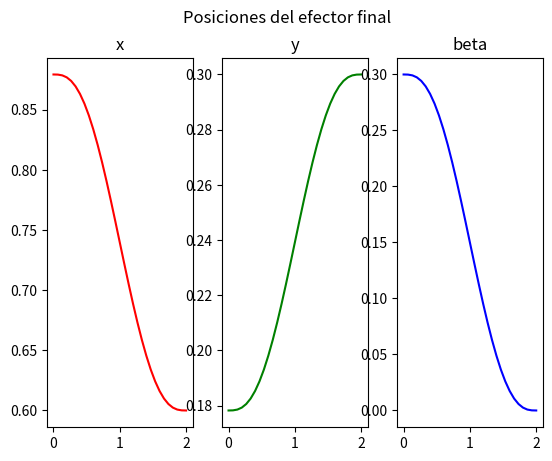
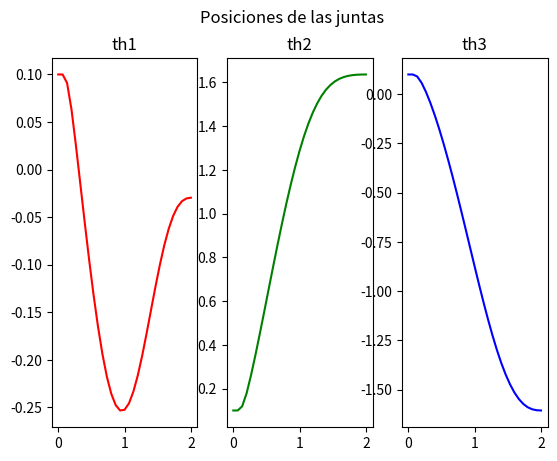

Write Python code to recreate these figures, in order.
#!/usr/bin/env python3
from sympy import *
import matplotlib.pyplot as plt


class Robot():
    def __init__(self,
                 l: tuple = (0.3, 0.3, 0.3)):
        th1, th2, th3 = symbols("theta_1,theta_2,theta_3")

        # Robot RRR planar en plano XY
        # Todas las juntas rotan alrededor del eje Z (sin gamma=pi/2)
        T_0_1 = self.tr_h(alpha=th1)
        T_1_2 = self.tr_h(x=l[0], alpha=th2)
        T_2_3 = self.tr_h(x=l[1], alpha=th3)
        T_3_p = self.tr_h(x=l[2])

        T_0_p = T_0_1 * T_1_2 * T_2_3 * T_3_p
        T_0_p = simplify(T_0_p)

        # Vector de postura en plano XY: [x, y, beta]
        xi_0_p = Matrix([T_0_p[0, 3],
                         T_0_p[1, 3],
                         th1 + th2 + th3])

        # Jacobiano
        J = Matrix([[diff(xi_0_p, th1),
                     diff(xi_0_p, th2),
                     diff(xi_0_p, th3)]])
        J_inv = J.inv()

        # Velocidades del E.F.
        x_dot, y_dot, beta_dot = symbols("x_dot, y_dot, beta_dot")

        # Polinomio lambda para trayectoria suave
        t = symbols("t")
        a_0, a_1, a_2, a_3, a_4, a_5 = symbols("a_0, a_1, a_2, a_3, a_4, a_5")
        lam = a_0 + a_1 * t + a_2 * t**2 + a_3 * t**3 + a_4 * t**4 + a_5 * t**5
        lam_dot = diff(lam, t)
        lam_dot_dot = diff(lam_dot, t)

        self.th1, self.th2, self.th3 = th1, th2, th3
        self.xi_0_p = xi_0_p
        self.J_inv = J_inv
        self.x_dot, self.y_dot, self.beta_dot = x_dot, y_dot, beta_dot
        self.a_0, self.a_1, self.a_2, self.a_3, self.a_4, self.a_5 = (
            a_0, a_1, a_2, a_3, a_4, a_5)
        self.t = t
        self.lam, self.lam_dot, self.lam_dot_dot = lam, lam_dot, lam_dot_dot

    def def_tray(self, t_f: float = 2, frec: float = 15,
                 th_i: tuple = (0.1, 0.1, 0.1),
                 xi_f: tuple = (0.6, 0.3, 0)):
        # Posicion inicial del E.F.
        xi_i = self.xi_0_p.subs({self.th1: th_i[0],
                                  self.th2: th_i[1],
                                  self.th3: th_i[2]})
        self.dt = 1.0 / frec
        self.muestras = int(t_f * frec) + 1

        # Restricciones del polinomio lambda
        eq1 = self.lam.subs({self.t: 0})
        eq2 = self.lam.subs({self.t: t_f}) - 1
        eq3 = self.lam_dot.subs({self.t: 0})
        eq4 = self.lam_dot.subs({self.t: t_f})
        eq5 = self.lam_dot_dot.subs({self.t: 0})
        eq6 = self.lam_dot_dot.subs({self.t: t_f})
        solutions = solve((eq1, eq2, eq3, eq4, eq5, eq6),
                          (self.a_0, self.a_1, self.a_2,
                           self.a_3, self.a_4, self.a_5))

        lam_s = self.lam.subs(solutions)
        lam_dot_s = self.lam_dot.subs(solutions)
        lam_dot_dot_s = self.lam_dot_dot.subs(solutions)

        xi_f_vec = Matrix([xi_f[0], xi_f[1], xi_f[2]])
        xi_eq = xi_i + (xi_f_vec - xi_i) * lam_s
        xi_dot_eq = (xi_f_vec - xi_i) * lam_dot_s
        xi_dot_dot_eq = (xi_f_vec - xi_i) * lam_dot_dot_s

        t_m = Matrix.zeros(1, self.muestras)
        for i in range(self.muestras):
            t_m[i] = self.dt * i

        xi_m = Matrix.zeros(3, self.muestras)
        xi_dot_m = Matrix.zeros(3, self.muestras)
        xi_dot_dot_m = Matrix.zeros(3, self.muestras)

        for i in range(self.muestras):
            xi_m[:, i] = xi_eq.subs({self.t: t_m[i]})
            xi_dot_m[:, i] = xi_dot_eq.subs({self.t: t_m[i]})
            xi_dot_dot_m[:, i] = xi_dot_dot_eq.subs({self.t: t_m[i]})

        print(xi_m[:, self.muestras - 1])

        # Cinematica inversa diferencial
        th_dot_eq = self.J_inv * Matrix([self.x_dot,
                                         self.y_dot,
                                         self.beta_dot])
        th_m = Matrix.zeros(3, self.muestras)
        th_dot_m = Matrix.zeros(3, self.muestras)
        th_dot_dot_m = Matrix.zeros(3, self.muestras)

        th_m[:, 0] = Matrix([th_i[0], th_i[1], th_i[2]])

        for i in range(self.muestras):
            th_dot_m[:, i] = th_dot_eq.subs({
                self.th1: th_m[0, i],
                self.th2: th_m[1, i],
                self.th3: th_m[2, i],
                self.x_dot: xi_dot_m[0, i],
                self.y_dot: xi_dot_m[1, i],
                self.beta_dot: xi_dot_m[2, i]})
            th_dot_m[:, i] = th_dot_m[:, i].evalf()
            if i < self.muestras - 1:
                th_m[:, i + 1] = th_m[:, i] + th_dot_m[:, i] * self.dt
            if not (i == 0):
                th_dot_dot_m[:, i - 1] = (
                    (th_dot_m[:, i] - th_dot_m[:, i - 1]) / self.dt)

        self.xi_m = xi_m
        self.xi_dot_m = xi_dot_m
        self.xi_dot_dot_m = xi_dot_dot_m
        self.th_m = th_m
        self.th_dot_m = th_dot_m
        self.th_dot_dot_m = th_dot_dot_m
        self.t_m = t_m

    def imp_tray(self):
        fig, (x_g, y_g, be_g) = plt.subplots(nrows=1, ncols=3)
        fig.suptitle("Posiciones del efector final")
        x_g.set_title("x")
        y_g.set_title("y")
        be_g.set_title("beta")
        x_g.plot(self.t_m.T, self.xi_m[0, :].T, color="RED")
        y_g.plot(self.t_m.T, self.xi_m[1, :].T, color="green")
        be_g.plot(self.t_m.T, self.xi_m[2, :].T, color=(0, 0, 1))
        plt.show()

    def imp_junt(self):
        fig, (th1_g, th2_g, th3_g) = plt.subplots(nrows=1, ncols=3)
        fig.suptitle("Posiciones de las juntas")
        th1_g.set_title("th1")
        th2_g.set_title("th2")
        th3_g.set_title("th3")
        th1_g.plot(self.t_m.T, self.th_m[0, :].T, color="RED")
        th2_g.plot(self.t_m.T, self.th_m[1, :].T, color="green")
        th3_g.plot(self.t_m.T, self.th_m[2, :].T, color=(0, 0, 1))
        plt.show()

    def tr_h(self, x=0, y=0, z=0,
             gamma=0, beta=0, alpha=0):
        t_x = Matrix([[1,          0,           0, x],
                      [0, cos(gamma), -sin(gamma), 0],
                      [0, sin(gamma),  cos(gamma), 0],
                      [0,          0,           0, 1]])
        t_y = Matrix([[ cos(beta),         0, sin(beta), 0],
                      [         0,         1,         0, y],
                      [-sin(beta),         0, cos(beta), 0],
                      [         0,         0,         0, 1]])
        t_z = Matrix([[cos(alpha), -sin(alpha), 0, 0],
                      [sin(alpha),  cos(alpha), 0, 0],
                      [         0,           0, 1, z],
                      [         0,           0, 0, 1]])
        tr = simplify(t_x * t_y * t_z)
        return tr


def main():
    robot = Robot()
    robot.def_tray()
    robot.imp_tray()
    robot.imp_junt()


if __name__ == "__main__":
    main()
